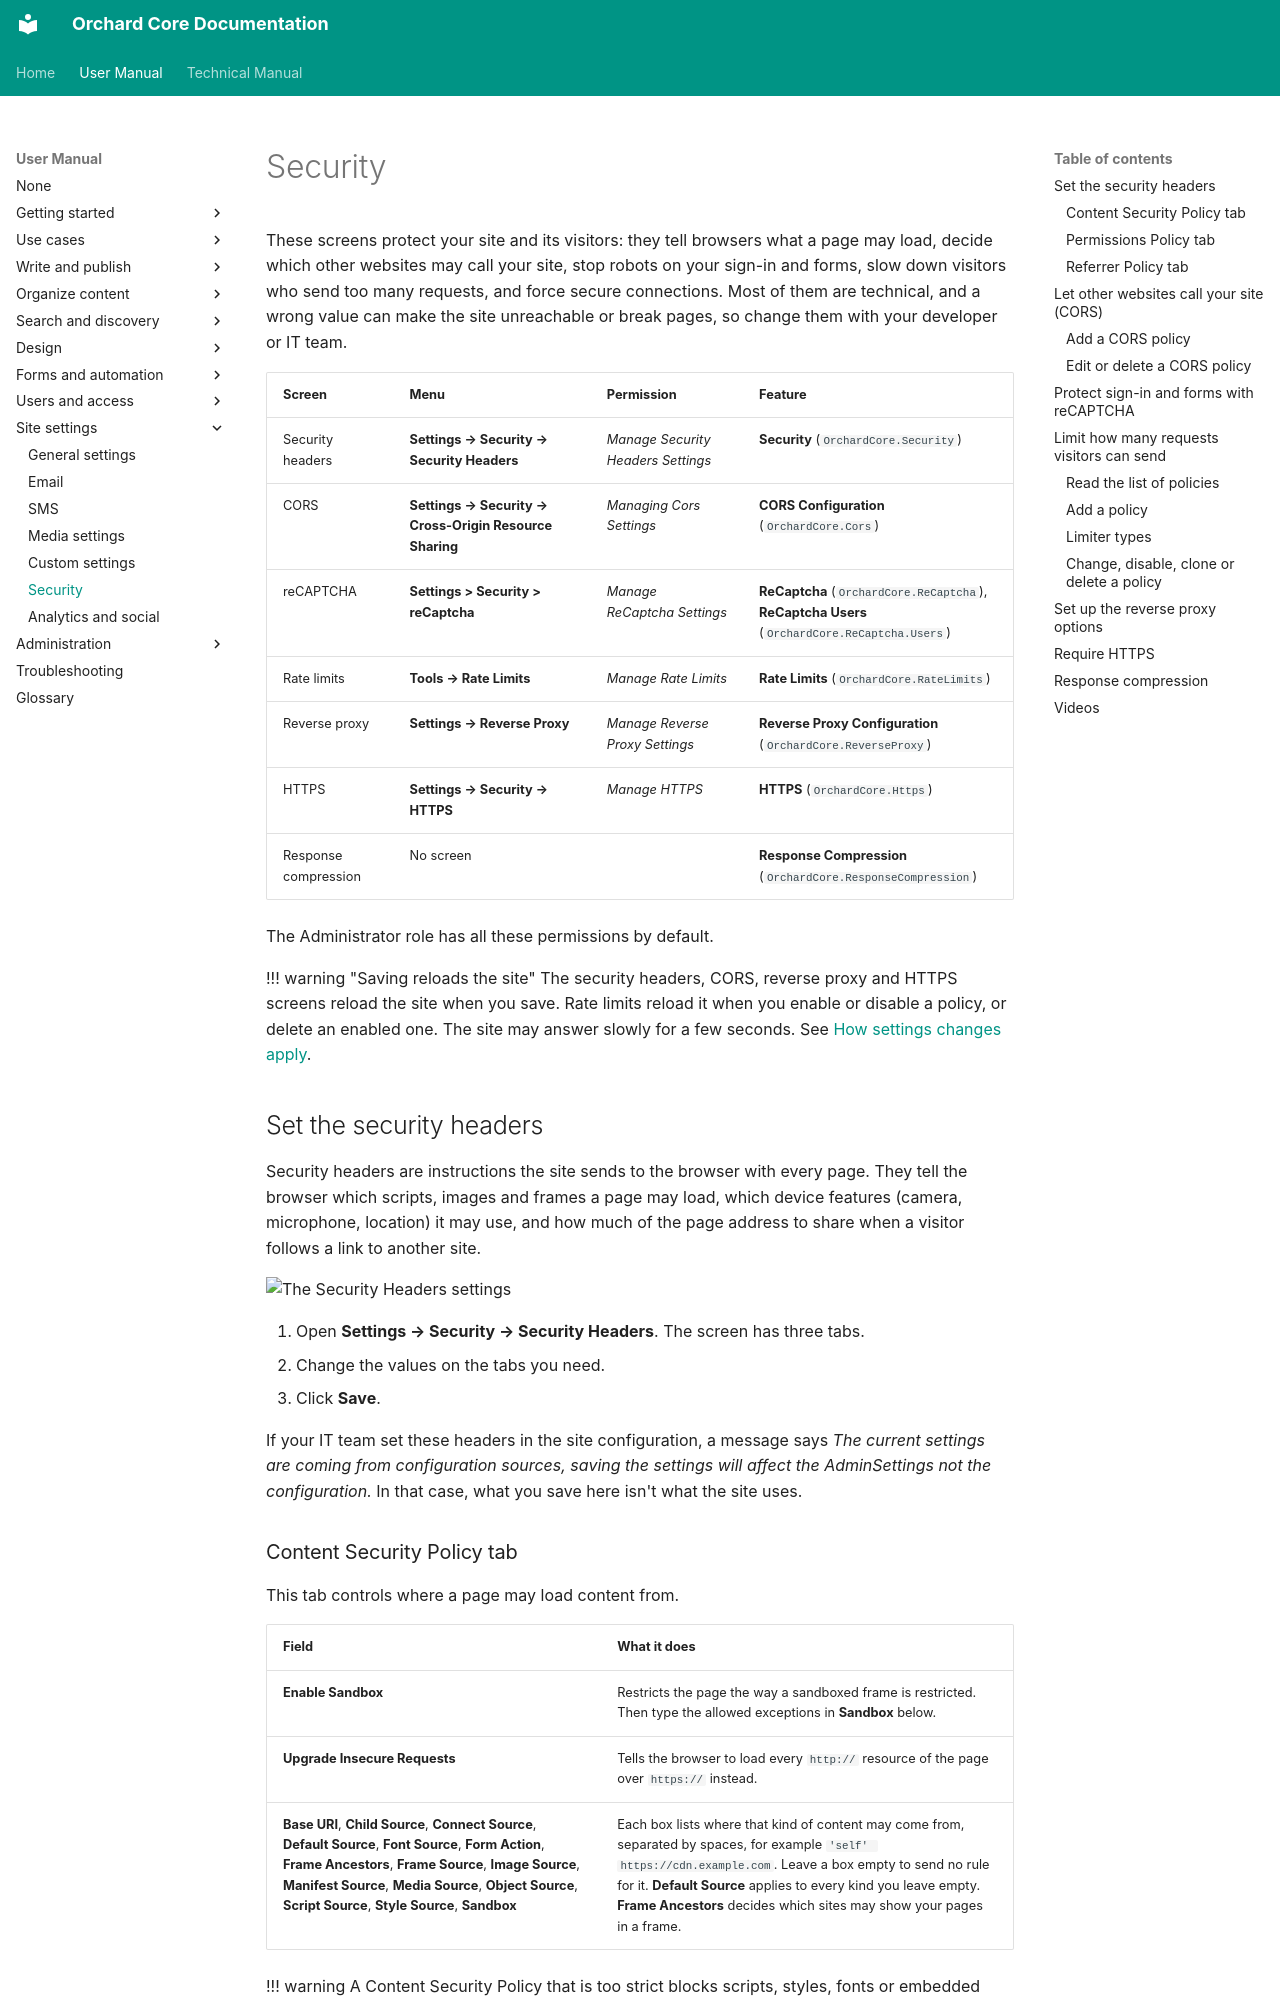

repository: OrchardCMS/OrchardCore · page: user-manual/settings/security/index.html · generator: mkdocs

---
title: Security
description: Set the browser security headers, CORS policies, reCAPTCHA, rate limits, reverse proxy and HTTPS options, and learn what response compression does.
technical_manual:
  - reference/modules/Security/README.md
  - topics/security/security-settings.md
  - reference/modules/Cors/README.md
  - reference/modules/ReCaptcha/README.md
  - reference/modules/RateLimits/README.md
  - reference/modules/ReverseProxy/README.md
  - reference/modules/Https/README.md
  - reference/modules/ResponseCompression/README.md
---

# Security

These screens protect your site and its visitors: they tell browsers what a page may load, decide which other websites may call your site, stop robots on your sign-in and forms, slow down visitors who send too many requests, and force secure connections. Most of them are technical, and a wrong value can make the site unreachable or break pages, so change them with your developer or IT team.

| Screen | Menu | Permission | Feature |
| --- | --- | --- | --- |
| Security headers | **Settings → Security → Security Headers** | *Manage Security Headers Settings* | **Security** (`OrchardCore.Security`) |
| CORS | **Settings → Security → Cross-Origin Resource Sharing** | *Managing Cors Settings* | **CORS Configuration** (`OrchardCore.Cors`) |
| reCAPTCHA | **Settings > Security > reCaptcha** | *Manage ReCaptcha Settings* | **ReCaptcha** (`OrchardCore.ReCaptcha`), **ReCaptcha Users** (`OrchardCore.ReCaptcha.Users`) |
| Rate limits | **Tools → Rate Limits** | *Manage Rate Limits* | **Rate Limits** (`OrchardCore.RateLimits`) |
| Reverse proxy | **Settings → Reverse Proxy** | *Manage Reverse Proxy Settings* | **Reverse Proxy Configuration** (`OrchardCore.ReverseProxy`) |
| HTTPS | **Settings → Security → HTTPS** | *Manage HTTPS* | **HTTPS** (`OrchardCore.Https`) |
| Response compression | No screen | | **Response Compression** (`OrchardCore.ResponseCompression`) |

The Administrator role has all these permissions by default.

!!! warning "Saving reloads the site"
    The security headers, CORS, reverse proxy and HTTPS screens reload the site when you save. Rate limits reload it when you enable or disable a policy, or delete an enabled one. The site may answer slowly for a few seconds. See [How settings changes apply](general.md#how-settings-changes-apply).

## Set the security headers

Security headers are instructions the site sends to the browser with every page. They tell the browser which scripts, images and frames a page may load, which device features (camera, microphone, location) it may use, and how much of the page address to share when a visitor follows a link to another site.

![The Security Headers settings](images/security-headers.webp)

1. Open **Settings → Security → Security Headers**. The screen has three tabs.
2. Change the values on the tabs you need.
3. Click **Save**.

If your IT team set these headers in the site configuration, a message says *The current settings are coming from configuration sources, saving the settings will affect the AdminSettings not the configuration.* In that case, what you save here isn't what the site uses.
